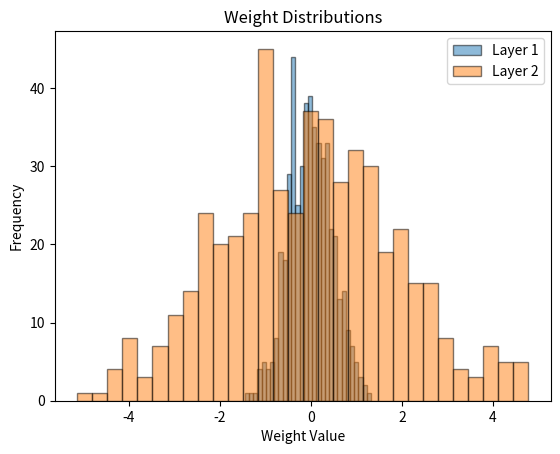

Source code (Python):
import numpy as np
import matplotlib.pyplot as plt

# PROBLEM 1: Histogram of Model Predictions
# A model outputs probabilities between 0 and 1.
# Plot a histogram to see how the predictions are distributed.
#
# Steps:
#   1. Generate 500 random predictions: predictions = np.random.rand(500)
#   2. Plot a histogram with plt.hist(predictions, bins=20, edgecolor='black')
#   3. Add xlabel("Predicted Probability"), ylabel("Frequency")
#   4. Add title("Model Prediction Distribution")
#   5. plt.show()

# Your code below:
# predictions = np.random.rand(500)
# plt.hist(predictions, bins=20, edgecolor='black')
# plt.xlabel("Predicted Probability")
# plt.ylabel("Frequency")
# plt.title("Model Prediction Distribution")

# plt.show()


# PROBLEM 2: Heatmap of a Confusion Matrix
# You trained a model to classify digits: 0, 1, 2
# Here's how it performed — display it as a heatmap.
#
# Steps:
#   1. Create this confusion matrix as a NumPy array:
#      [[45,  3,  2],
#       [ 1, 48,  1],
#       [ 4,  2, 44]]
#   2. Display it with plt.imshow(cm, cmap='Blues')
#   3. Add plt.colorbar(label="Count")
#   4. Add xticks and yticks: plt.xticks([0, 1, 2], ["0", "1", "2"])
#      (same for yticks)
#   5. Add xlabel("Predicted"), ylabel("Actual"), title("Confusion Matrix")
#   6. plt.show()

# Your code below:

# data = np.array([[45,  3,  2],
#       [ 1, 48,  1],
#       [ 4,  2, 44]])

# plt.imshow(data, cmap="Blues")
# plt.colorbar(label="Count")
# plt.xticks([0, 1, 2], ["0", "1", "2"])
# plt.yticks([0, 1, 2], ["0", "1", "2"])


# plt.show()


# PROBLEM 3: Histogram Comparing Two Distributions
# Compare weights from two neural network layers.
#
# Steps:
#   1. layer1 = np.random.randn(500) * 0.5    (narrow spread)
#   2. layer2 = np.random.randn(500) * 2.0    (wide spread)
#   3. Plot BOTH on the same chart using:
#      plt.hist(layer1, bins=30, alpha=0.5, label="Layer 1", edgecolor='black')
#      plt.hist(layer2, bins=30, alpha=0.5, label="Layer 2", edgecolor='black')
#      (alpha=0.5 makes them semi-transparent so you can see overlap)
#   4. Add xlabel("Weight Value"), ylabel("Frequency")
#   5. Add title("Weight Distributions"), plt.legend(), plt.show()

# Your code below:
layer1 = np.random.randn(500) * 0.5
layer2 = np.random.randn(500) * 2.0

plt.hist(layer1, bins=30, alpha=0.5, label="Layer 1", edgecolor='black')
plt.hist(layer2, bins=30, alpha=0.5, label="Layer 2", edgecolor='black')

plt.xlabel("Weight Value")
plt.ylabel("Frequency")
plt.title("Weight Distributions")
plt.legend()

plt.show()
